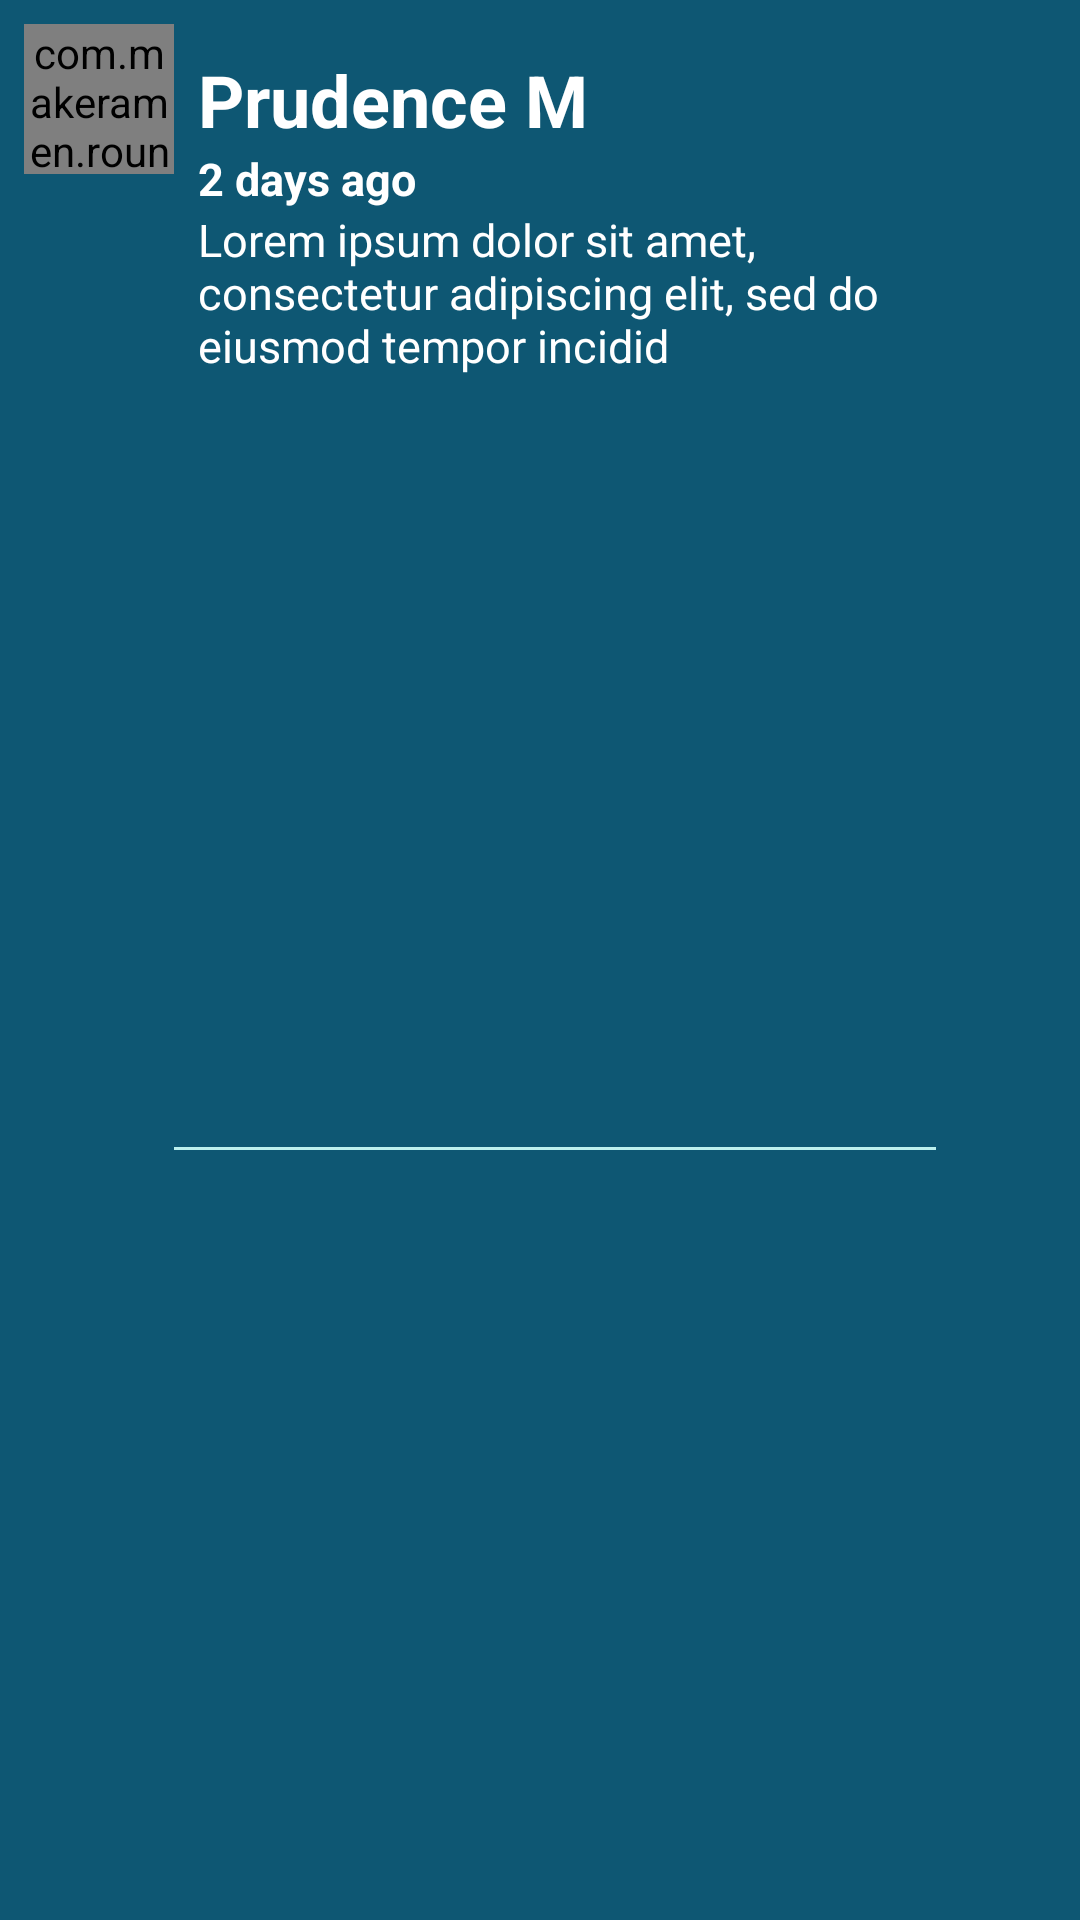

Produce the Android XML layout that renders to this screen, including the resource entries it uses.
<!-- AndroidManifest.xml: application theme Theme.Attendance -->
<!-- res/layout/tsc_feed_item.xml -->
<?xml version="1.0" encoding="utf-8"?>
<androidx.constraintlayout.widget.ConstraintLayout
    xmlns:android="http://schemas.android.com/apk/res/android"
    xmlns:app="http://schemas.android.com/apk/res-auto"
    xmlns:tools="http://schemas.android.com/tools"
    android:background="@color/dark_blue"
    android:layout_width="match_parent"
    android:layout_height="wrap_content"
    android:layout_margin="8dp">

    <com.makeramen.roundedimageview.RoundedImageView
        android:id="@+id/roundedImage"
        android:layout_width="50dp"
        android:layout_height="50dp"
        android:layout_marginStart="8dp"
        android:layout_marginTop="8dp"
        android:scaleType="centerCrop"
       android:background="@color/light_blue"
        app:layout_constraintStart_toStartOf="parent"
        app:layout_constraintTop_toTopOf="parent"
        app:riv_border_color="#333333"
        app:riv_border_width="2dip"
        app:riv_corner_radius="30dip"
        app:riv_mutate_background="true"
        app:riv_oval="true"
        app:riv_tile_mode="repeat" />

    <TextView
        android:id="@+id/name_txt"
        android:layout_width="0dp"
        android:layout_height="wrap_content"
        android:layout_marginStart="8dp"
        android:text="Prudence M "
        android:textColor="@color/white"
        android:textSize="24sp"
        android:textStyle="bold"
        app:layout_constraintBottom_toBottomOf="@+id/roundedImage"
        app:layout_constraintEnd_toStartOf="@+id/imageButton"
        app:layout_constraintStart_toEndOf="@+id/roundedImage"
        app:layout_constraintTop_toTopOf="@+id/roundedImage" />

    <TextView
        android:id="@+id/time_txt"
        android:layout_width="0dp"
        android:layout_height="wrap_content"
        android:text="2 days ago "
        android:textColor="@color/white"
        android:textSize="15sp"
        android:textStyle="bold"
        app:layout_constraintStart_toStartOf="@+id/name_txt"
        app:layout_constraintTop_toBottomOf="@+id/name_txt" />

    <TextView
        android:id="@+id/message_txt"
        android:layout_width="0dp"
        android:layout_height="wrap_content"
        android:text="Lorem ipsum dolor sit amet, consectetur adipiscing elit, sed do eiusmod tempor incidid"
        android:textColor="@color/white"
        android:textSize="15sp"
        app:layout_constraintEnd_toEndOf="@+id/name_txt"
        app:layout_constraintStart_toStartOf="@+id/time_txt"
        app:layout_constraintTop_toBottomOf="@+id/time_txt" />

    <ImageButton
        android:id="@+id/imageButton"
        android:layout_width="40dp"
        android:layout_height="40dp"
        android:layout_marginEnd="8dp"
        android:background="@color/dark_blue"
        android:src="@drawable/arrow_right_24"
        app:layout_constraintBottom_toBottomOf="parent"
        app:layout_constraintEnd_toEndOf="parent"
        app:layout_constraintTop_toTopOf="@+id/name_txt" />

    <View
        android:id="@+id/view2"
        android:layout_width="0dp"
        android:layout_height="1dp"
        android:layout_marginTop="5dp"
        android:layout_marginBottom="5dp"
        android:background="@color/light_blue"
        app:layout_constraintBottom_toBottomOf="parent"
        app:layout_constraintEnd_toStartOf="@+id/imageButton"
        app:layout_constraintStart_toEndOf="@+id/roundedImage"
        app:layout_constraintTop_toBottomOf="@+id/message_txt" />

</androidx.constraintlayout.widget.ConstraintLayout>
<!-- resources referenced by this layout -->
<resources>
  <color name="dark_blue">#0E5773</color>
  <color name="light_blue">#BCF0EE</color>
  <color name="white">#FFFFFFFF</color>
  <style name="Theme.Attendance" parent="Theme.MaterialComponents.DayNight.DarkActionBar">
          
          <item name="colorPrimary">@color/light_blue</item>
          <item name="colorPrimaryVariant">@color/light_blue</item>
          <item name="colorOnPrimary">@color/white</item>
          
          <item name="colorSecondary">@color/light_blue</item>
          <item name="colorOnSecondary">@color/black</item>
          
          <item name="android:statusBarColor">@color/dark_blue</item>
          
      </style>
  <color name="black">#FF000000</color>
</resources>
